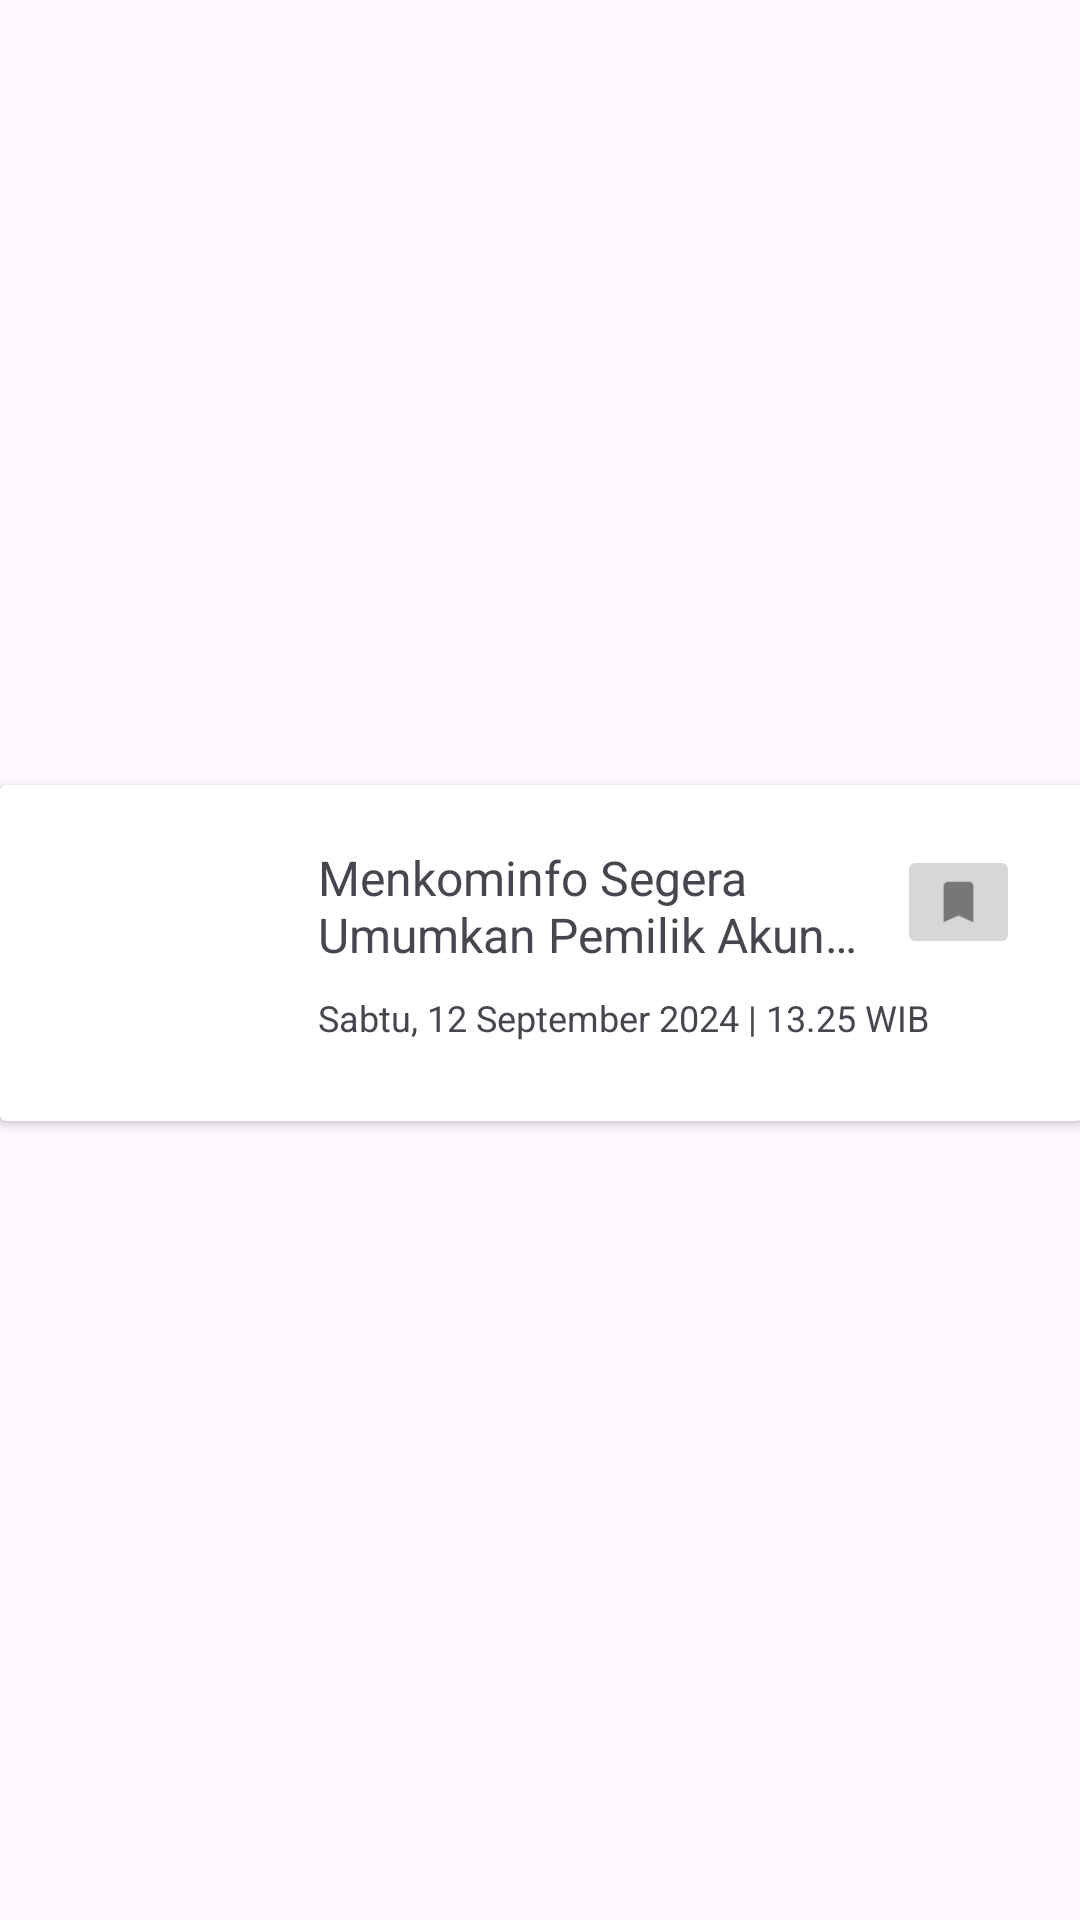

Produce the Android XML layout that renders to this screen, including the resource entries it uses.
<!-- AndroidManifest.xml: application theme Theme.ReadMate -->
<!-- res/layout/bookmark_card_layout.xml -->
<?xml version="1.0" encoding="utf-8"?>
<androidx.constraintlayout.widget.ConstraintLayout xmlns:android="http://schemas.android.com/apk/res/android"
    xmlns:app="http://schemas.android.com/apk/res-auto"
    xmlns:tools="http://schemas.android.com/tools"
    android:layout_width="match_parent"
    android:layout_height="wrap_content">

    <androidx.cardview.widget.CardView
        android:layout_width="361dp"
        android:layout_height="112dp"
        android:layout_marginStart="25dp"
        android:layout_marginTop="10dp"
        android:layout_marginEnd="25dp"
        android:layout_marginBottom="15dp"
        app:layout_constraintBottom_toBottomOf="parent"
        app:layout_constraintEnd_toEndOf="parent"
        app:layout_constraintStart_toStartOf="parent"
        app:layout_constraintTop_toTopOf="parent">

        <androidx.constraintlayout.widget.ConstraintLayout
            android:layout_width="360dp"
            android:layout_height="match_parent">

            <ImageButton
                android:id="@+id/bookmarkBtnCard"
                android:layout_width="41dp"
                android:layout_height="38dp"
                android:layout_marginTop="20dp"
                android:layout_marginEnd="20dp"
                android:scaleType="fitXY"
                app:layout_constraintEnd_toEndOf="parent"
                app:layout_constraintTop_toTopOf="parent"
                app:srcCompat="@drawable/material_symbols_bookmark" />

            <TextView
                android:id="@+id/tanggal"
                android:layout_width="0dp"
                android:layout_height="wrap_content"
                android:layout_marginStart="10dp"
                android:layout_marginTop="5dp"
                android:layout_marginEnd="20dp"
                android:layout_marginBottom="20dp"
                android:text="Sabtu, 12 September 2024 | 13.25 WIB"
                android:textSize="12dp"
                app:layout_constraintBottom_toBottomOf="parent"
                app:layout_constraintEnd_toEndOf="parent"
                app:layout_constraintStart_toEndOf="@+id/gambar"
                app:layout_constraintTop_toBottomOf="@+id/judulArtikel" />

            <TextView
                android:id="@+id/judulArtikel"
                android:layout_width="0dp"
                android:layout_height="38dp"
                android:layout_marginStart="10dp"
                android:layout_marginTop="20dp"
                android:layout_marginEnd="10dp"
                android:ellipsize="end"
                android:maxLines="2"
                android:text="Menkominfo Segera Umumkan Pemilik Akun Fufufafa, Klaim Bukan Gibran
"
                android:textSize="16dp"
                app:layout_constraintEnd_toStartOf="@+id/bookmarkBtnCard"
                app:layout_constraintStart_toEndOf="@+id/gambar"
                app:layout_constraintTop_toTopOf="parent" />

            <ImageView
                android:id="@+id/gambar"
                android:layout_width="80dp"
                android:layout_height="80dp"
                android:layout_marginStart="16dp"
                android:layout_marginTop="20dp"
                android:layout_marginBottom="20dp"
                app:layout_constraintBottom_toBottomOf="parent"
                app:layout_constraintStart_toStartOf="parent"
                app:layout_constraintTop_toTopOf="parent"
                app:layout_constraintVertical_bias="0.0"
                tools:srcCompat="@tools:sample/avatars" />
        </androidx.constraintlayout.widget.ConstraintLayout>
    </androidx.cardview.widget.CardView>

</androidx.constraintlayout.widget.ConstraintLayout>
<!-- resources referenced by this layout -->
<resources>
  <!-- drawable material_symbols_bookmark: webp bitmap (drawable-mdpi, 208 bytes) -->
  <style name="Theme.ReadMate" parent="Base.Theme.ReadMate" />
  <style name="Base.Theme.ReadMate" parent="Theme.Material3.DayNight.NoActionBar">
          
          <item name="colorPrimary">@color/my_primary</item>
          <item name="colorPrimaryVariant">@color/my_primary</item>
  
          <item name="colorSecondary">@color/my_secondary</item>
          <item name="android:statusBarColor">@color/my_primary</item>
      </style>
  <color name="my_primary">#FF2222</color>
  <color name="my_secondary">#FFFFFF</color>
</resources>
